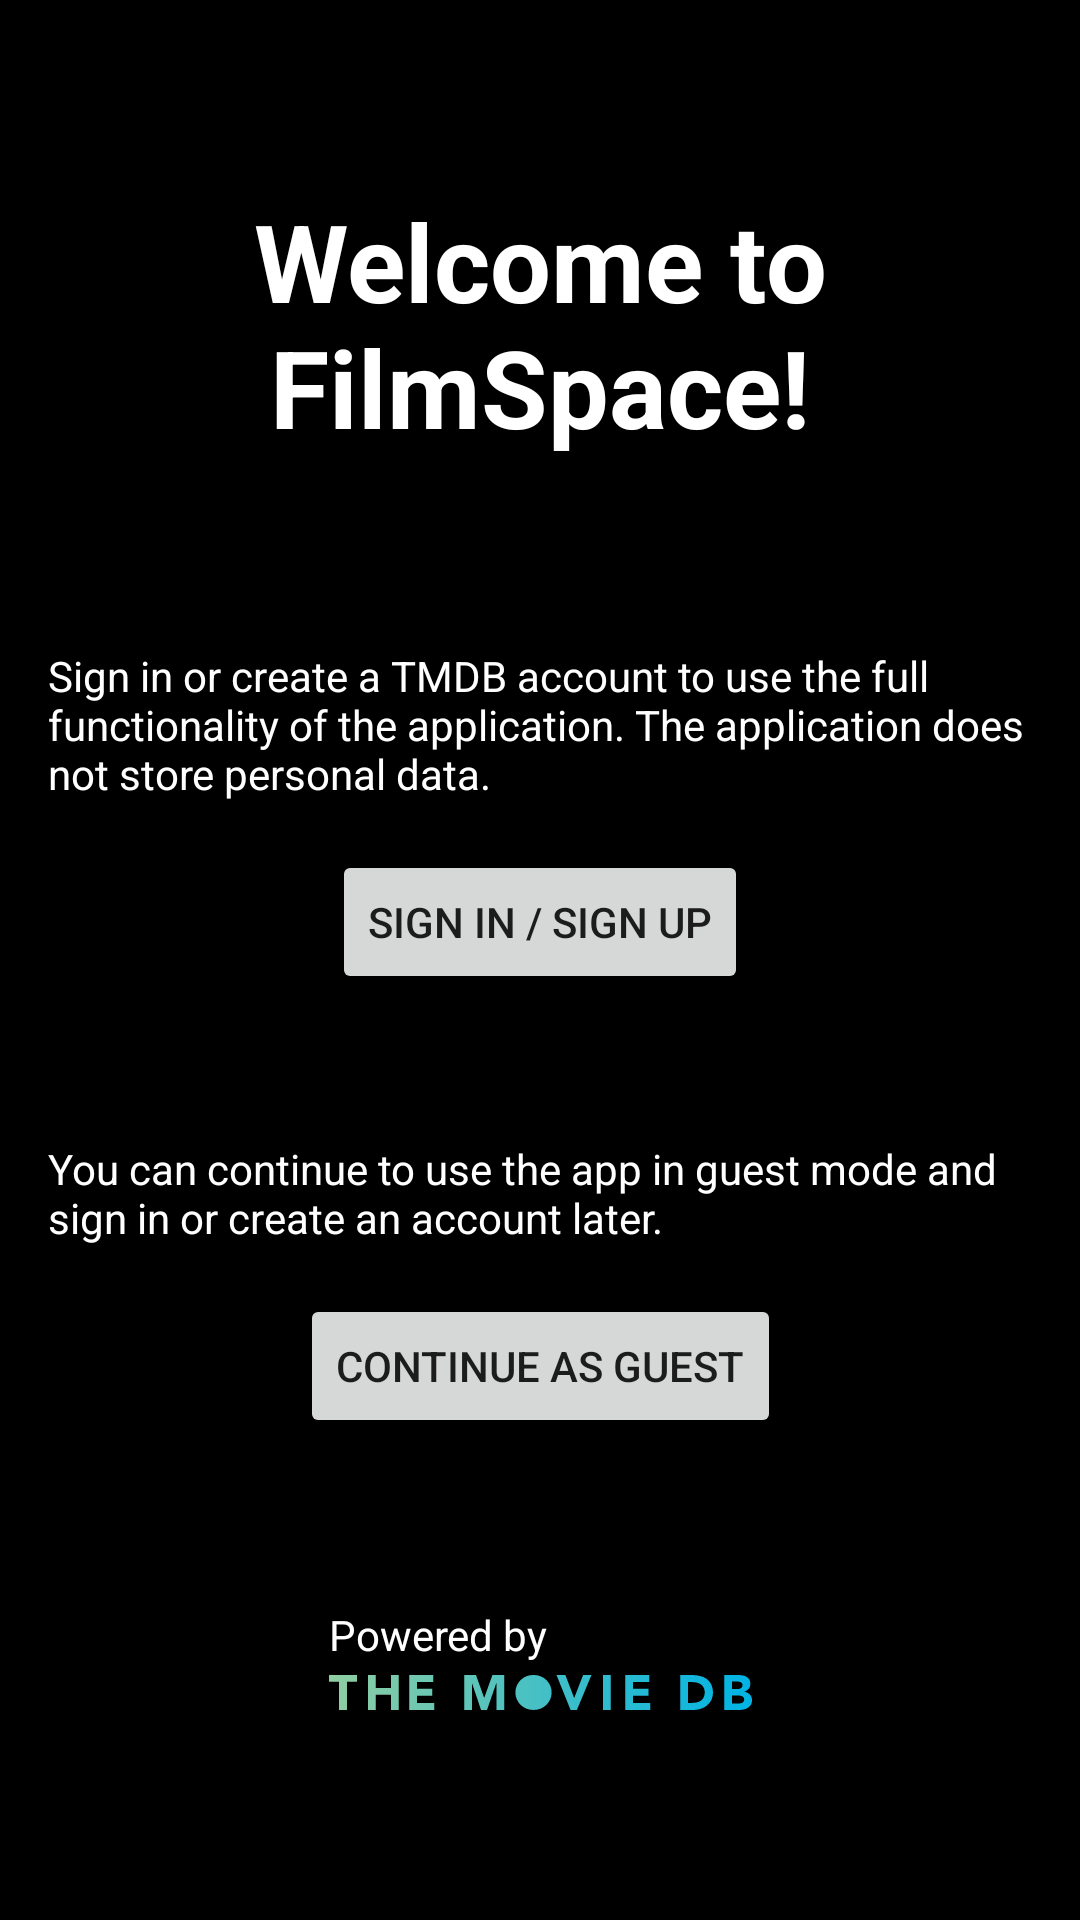

Reconstruct the res/layout file that produces this screen, plus the resources it refers to.
<!-- AndroidManifest.xml: application theme Theme.FilmSpace -->
<!-- res/layout/fragment_authentication.xml -->
<?xml version="1.0" encoding="utf-8"?>
<androidx.constraintlayout.widget.ConstraintLayout xmlns:android="http://schemas.android.com/apk/res/android"
    xmlns:app="http://schemas.android.com/apk/res-auto"
    xmlns:tools="http://schemas.android.com/tools"
    android:layout_width="match_parent"
    android:layout_height="match_parent"
    android:background="@color/black"
    tools:context=".presentation.fragments.AuthFragment">


    <TextView
        android:id="@+id/tv_welcome"
        android:layout_width="0dp"
        android:layout_height="wrap_content"
        android:gravity="center"
        android:text="@string/welcome_to_filmspace"
        android:textColor="@color/white"
        android:textSize="36sp"
        android:textStyle="bold"
        app:layout_constraintBottom_toTopOf="@id/tv_sign_in_info"
        app:layout_constraintEnd_toEndOf="parent"
        app:layout_constraintStart_toStartOf="parent"
        app:layout_constraintTop_toTopOf="parent" />

    <TextView
        android:id="@+id/tv_sign_in_info"
        android:layout_width="0dp"
        android:layout_height="wrap_content"
        android:layout_marginStart="16dp"
        android:layout_marginEnd="16dp"
        android:layout_marginBottom="16dp"
        android:text="@string/sign_in_sign_up_information"
        android:textColor="@color/white"
        app:layout_constraintBottom_toTopOf="@id/button_sign_in"
        app:layout_constraintEnd_toEndOf="parent"
        app:layout_constraintStart_toStartOf="parent" />

    <Button
        android:id="@+id/button_sign_in"
        android:layout_width="wrap_content"
        android:layout_height="wrap_content"
        android:layout_marginBottom="100dp"
        android:text="@string/button_sign_in_sign_up"
        android:theme="@style/auth_fragment_buttons"
        app:layout_constraintBottom_toTopOf="@id/button_guest"
        app:layout_constraintEnd_toEndOf="parent"
        app:layout_constraintStart_toStartOf="parent" />

    <TextView
        android:id="@+id/tv_guest_info"
        android:layout_width="0dp"
        android:layout_height="wrap_content"
        android:layout_marginStart="16dp"
        android:layout_marginEnd="16dp"
        android:layout_marginBottom="16dp"
        android:text="@string/continue_as_guest_information"
        android:textColor="@color/white"
        app:layout_constraintBottom_toTopOf="@id/button_guest"
        app:layout_constraintEnd_toEndOf="parent"
        app:layout_constraintStart_toStartOf="parent" />

    <Button
        android:id="@+id/button_guest"
        android:layout_width="wrap_content"
        android:layout_height="wrap_content"
        android:layout_marginBottom="56dp"
        android:text="@string/button_continue_as_guest"
        android:theme="@style/auth_fragment_buttons"
        app:layout_constraintBottom_toTopOf="@id/tv_powered_by"
        app:layout_constraintEnd_toEndOf="parent"
        app:layout_constraintStart_toStartOf="parent" />

    <TextView
        android:id="@+id/tv_powered_by"
        android:layout_width="wrap_content"
        android:layout_height="wrap_content"
        android:layout_marginBottom="4dp"
        android:text="@string/powered_by"
        android:textColor="@color/white"
        app:layout_constraintBottom_toTopOf="@+id/iv_tmdb_logo"
        app:layout_constraintStart_toStartOf="@+id/iv_tmdb_logo" />

    <ImageView
        android:id="@+id/iv_tmdb_logo"
        android:layout_width="wrap_content"
        android:layout_height="wrap_content"
        android:layout_marginBottom="70dp"
        android:contentDescription="@string/tmdb_logo_description"
        android:src="@drawable/ic_tmdb_blue_long"
        app:layout_constraintBottom_toBottomOf="parent"
        app:layout_constraintEnd_toEndOf="parent"
        app:layout_constraintStart_toStartOf="parent" />

    <ProgressBar
        android:id="@+id/pb_auth"
        style="?android:attr/progressBarStyle"
        android:layout_width="wrap_content"
        android:layout_height="wrap_content"
        android:indeterminateTint="@android:color/holo_blue_light"
        android:visibility="gone"
        app:layout_constraintBottom_toBottomOf="parent"
        app:layout_constraintEnd_toEndOf="parent"
        app:layout_constraintStart_toStartOf="parent"
        app:layout_constraintTop_toTopOf="parent" />


</androidx.constraintlayout.widget.ConstraintLayout>
<!-- resources referenced by this layout -->
<resources>
  <color name="black">#FF000000</color>
  <color name="white">#FFFFFFFF</color>
  <!-- drawable ic_tmdb_blue_long: vector/xml drawable (drawable, 2725 chars, omitted) -->
  <string name="button_continue_as_guest">Continue as guest</string>
  <string name="button_sign_in_sign_up">Sign in / sign up</string>
  <string name="continue_as_guest_information">You can continue to use the app in guest mode
          and sign in or create an account later.</string>
  <string name="powered_by">Powered by</string>
  <string name="sign_in_sign_up_information">Sign in or create a TMDB account to use the full
          functionality of the application. The application does not store personal data.</string>
  <string name="tmdb_logo_description">TMDB logo</string>
  <string name="welcome_to_filmspace">Welcome to\nFilmSpace!</string>
  <style name="Theme.FilmSpace" parent="Theme.MaterialComponents.DayNight.NoActionBar">
          
          <item name="colorPrimary">@color/black</item>
          <item name="colorPrimaryVariant">@color/surface</item>
          <item name="colorOnPrimary">@color/white</item>
          
          <item name="colorSecondary">@color/gray_light</item>
          <item name="colorSecondaryVariant">@color/teal_700</item>
          <item name="colorOnSecondary">@color/black</item>
          
          <item name="android:statusBarColor">@android:color/transparent</item>
          <item name="android:navigationBarColor">@android:color/transparent</item>
          
      </style>
  <color name="surface">#27292D</color>
  <color name="teal_700">#FF018786</color>
</resources>
